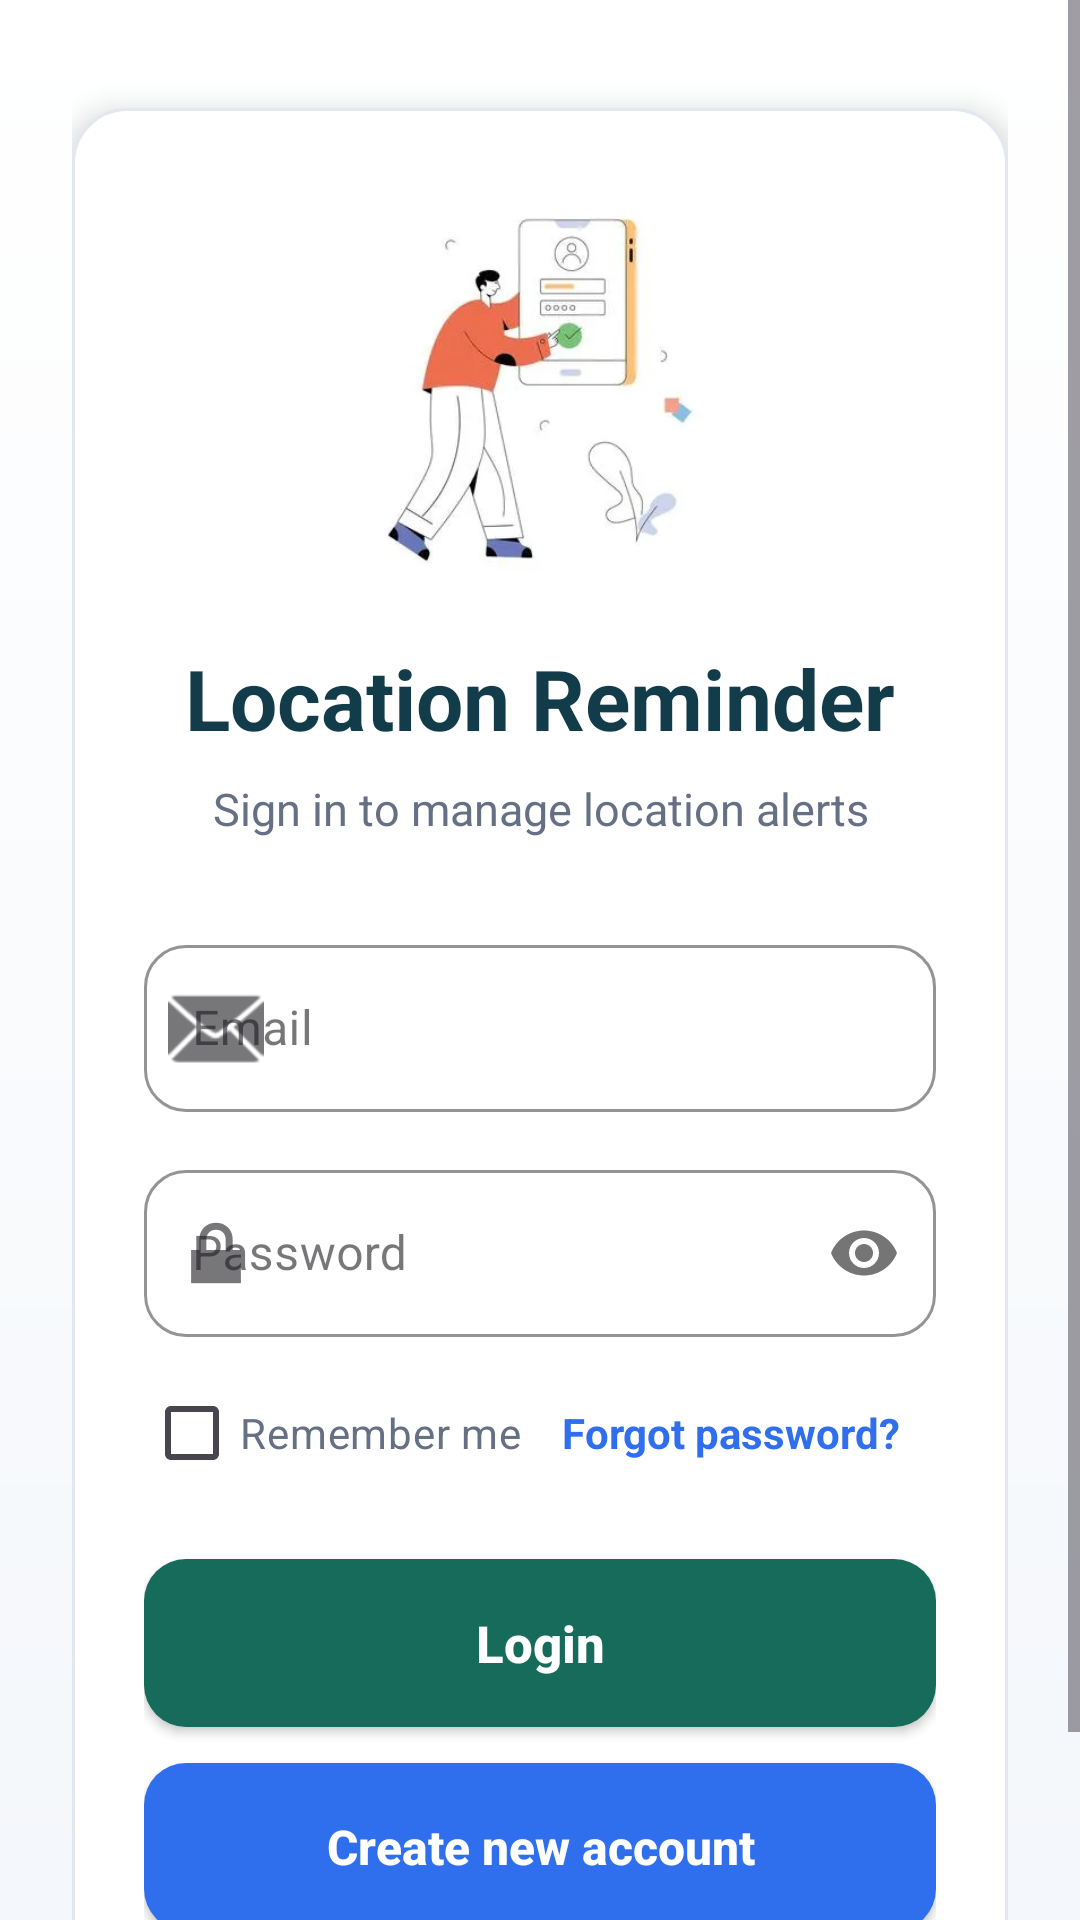

Produce the Android XML layout that renders to this screen, including the resource entries it uses.
<!-- AndroidManifest.xml: activity theme Theme.MyApplication -->
<!-- res/layout/activity_main.xml -->
<?xml version="1.0" encoding="utf-8"?>
<ScrollView xmlns:android="http://schemas.android.com/apk/res/android"
    xmlns:app="http://schemas.android.com/apk/res-auto"
    xmlns:tools="http://schemas.android.com/tools"
    android:layout_width="match_parent"
    android:layout_height="match_parent"
    android:background="@drawable/app_screen_background"
    android:fillViewport="true"
    tools:context=".MainActivity">

    <androidx.constraintlayout.widget.ConstraintLayout
        android:id="@+id/coordinatorLayout"
        android:layout_width="match_parent"
        android:layout_height="wrap_content"
        android:paddingStart="24dp"
        android:paddingEnd="24dp"
        android:paddingBottom="40dp">

        <LinearLayout
            android:id="@+id/loginCard"
            android:layout_width="0dp"
            android:layout_height="wrap_content"
            android:layout_marginTop="36dp"
            android:background="@drawable/auth_card_background"
            android:elevation="6dp"
            android:gravity="center_horizontal"
            android:orientation="vertical"
            android:paddingStart="24dp"
            android:paddingTop="28dp"
            android:paddingEnd="24dp"
            android:paddingBottom="26dp"
            app:layout_constraintEnd_toEndOf="parent"
            app:layout_constraintStart_toStartOf="parent"
            app:layout_constraintTop_toTopOf="parent"
            app:layout_constraintWidth_max="520dp">

            <ImageView
                android:id="@+id/logoImage"
                android:layout_width="132dp"
                android:layout_height="132dp"
                android:contentDescription="App logo"
                android:src="@drawable/a_customizable_flat_illustration_of_mobile_login_vector" />

            <TextView
                android:id="@+id/textView"
                android:layout_width="match_parent"
                android:layout_height="wrap_content"
                android:layout_marginTop="18dp"
                android:gravity="center"
                android:text="Location Reminder"
                android:textColor="@color/app_primary_dark"
                android:textSize="28sp"
                android:textStyle="bold" />

            <TextView
                android:id="@+id/subtitleText"
                android:layout_width="match_parent"
                android:layout_height="wrap_content"
                android:layout_marginTop="8dp"
                android:gravity="center"
                android:lineSpacingExtra="3dp"
                android:text="Sign in to manage location alerts"
                android:textColor="@color/text_secondary"
                android:textSize="15sp" />

            <com.google.android.material.textfield.TextInputLayout
                android:id="@+id/emailInputLayout"
                style="@style/Widget.MaterialComponents.TextInputLayout.OutlinedBox"
                android:layout_width="match_parent"
                android:layout_height="wrap_content"
                android:layout_marginTop="30dp"
                android:hint="Email"
                app:boxCornerRadiusBottomEnd="14dp"
                app:boxCornerRadiusBottomStart="14dp"
                app:boxCornerRadiusTopEnd="14dp"
                app:boxCornerRadiusTopStart="14dp"
                app:boxStrokeColor="@color/app_primary"
                app:startIconDrawable="@android:drawable/ic_dialog_email">

                <com.google.android.material.textfield.TextInputEditText
                    android:id="@+id/editTextUserId"
                    android:layout_width="match_parent"
                    android:layout_height="wrap_content"
                    android:inputType="textEmailAddress"
                    android:paddingStart="16dp"
                    android:paddingEnd="16dp"
                    android:textDirection="ltr" />
            </com.google.android.material.textfield.TextInputLayout>

            <com.google.android.material.textfield.TextInputLayout
                android:id="@+id/passwordInputLayout"
                style="@style/Widget.MaterialComponents.TextInputLayout.OutlinedBox"
                android:layout_width="match_parent"
                android:layout_height="wrap_content"
                android:layout_marginTop="14dp"
                android:hint="Password"
                app:boxCornerRadiusBottomEnd="14dp"
                app:boxCornerRadiusBottomStart="14dp"
                app:boxCornerRadiusTopEnd="14dp"
                app:boxCornerRadiusTopStart="14dp"
                app:boxStrokeColor="@color/app_primary"
                app:passwordToggleEnabled="true"
                app:startIconDrawable="@android:drawable/ic_lock_lock">

                <com.google.android.material.textfield.TextInputEditText
                    android:id="@+id/editTextPassword"
                    android:layout_width="match_parent"
                    android:layout_height="wrap_content"
                    android:inputType="textPassword"
                    android:paddingStart="16dp"
                    android:paddingEnd="16dp"
                    android:textDirection="ltr" />
            </com.google.android.material.textfield.TextInputLayout>

            <LinearLayout
                android:layout_width="match_parent"
                android:layout_height="wrap_content"
                android:layout_marginTop="8dp"
                android:gravity="center_vertical"
                android:orientation="horizontal">

                <CheckBox
                    android:id="@+id/checkBox"
                    android:layout_width="0dp"
                    android:layout_height="wrap_content"
                    android:layout_weight="1"
                    android:text="Remember me"
                    android:textColor="@color/text_secondary"
                    android:textSize="14sp" />

                <TextView
                    android:id="@+id/forgotPasswordText"
                    android:layout_width="wrap_content"
                    android:layout_height="wrap_content"
                    android:padding="12dp"
                    android:text="Forgot password?"
                    android:textColor="@color/app_accent"
                    android:textSize="14sp"
                    android:textStyle="bold" />
            </LinearLayout>

            <Button
                android:id="@+id/btnLogin"
                android:layout_width="match_parent"
                android:layout_height="56dp"
                android:layout_marginTop="18dp"
                android:background="@drawable/primary_button_background"
                android:text="Login"
                android:textAllCaps="false"
                android:textColor="@color/white"
                android:textSize="17sp"
                android:textStyle="bold" />

            <Button
                android:id="@+id/btnCreateAccount"
                android:layout_width="match_parent"
                android:layout_height="56dp"
                android:layout_marginTop="12dp"
                android:background="@drawable/secondary_button_background"
                android:text="Create new account"
                android:textAllCaps="false"
                android:textColor="@color/white"
                android:textSize="16sp"
                android:textStyle="bold" />
        </LinearLayout>
    </androidx.constraintlayout.widget.ConstraintLayout>
</ScrollView>
<!-- resources referenced by this layout -->
<resources>
  <color name="app_accent">#2F6FED</color>
  <color name="app_primary">#176B5B</color>
  <color name="app_primary_dark">#123C4A</color>
  <color name="text_secondary">#667085</color>
  <color name="white">#FFFFFFFF</color>
  <!-- drawable a_customizable_flat_illustration_of_mobile_login_vector: webp bitmap (drawable, 6578 bytes) -->
  <!-- drawable app_screen_background (drawable) -->
  <?xml version="1.0" encoding="utf-8"?>
  <shape xmlns:android="http://schemas.android.com/apk/res/android">
      <gradient
          android:angle="270"
          android:endColor="@color/app_background"
          android:startColor="#FFFFFF" />
  </shape>
  <!-- drawable auth_card_background (drawable) -->
  <?xml version="1.0" encoding="utf-8"?>
  <shape xmlns:android="http://schemas.android.com/apk/res/android">
      <solid android:color="@color/surface" />
      <stroke
          android:width="1dp"
          android:color="@color/card_stroke" />
      <corners android:radius="18dp" />
  </shape>
  <!-- drawable primary_button_background (drawable) -->
  <?xml version="1.0" encoding="utf-8"?>
  <shape xmlns:android="http://schemas.android.com/apk/res/android">
      <solid android:color="@color/app_primary" />
      <corners android:radius="14dp" />
  </shape>
  <!-- drawable secondary_button_background (drawable) -->
  <?xml version="1.0" encoding="utf-8"?>
  <shape xmlns:android="http://schemas.android.com/apk/res/android">
      <solid android:color="@color/app_accent" />
      <corners android:radius="14dp" />
  </shape>
  <style name="Theme.MyApplication" parent="Base.Theme.MyApplication" />
  <color name="app_background">#F4F7FB</color>
  <color name="surface">#FFFFFFFF</color>
  <color name="card_stroke">#E3E8EF</color>
  <style name="Base.Theme.MyApplication" parent="Theme.Material3.DayNight.NoActionBar">
          <item name="android:windowLightStatusBar">true</item>
          <item name="android:statusBarColor">@color/app_background</item>
          <item name="android:navigationBarColor">@color/surface</item>
          <item name="colorPrimary">@color/app_primary</item>
          <item name="colorSecondary">@color/app_accent</item>
      </style>
</resources>
